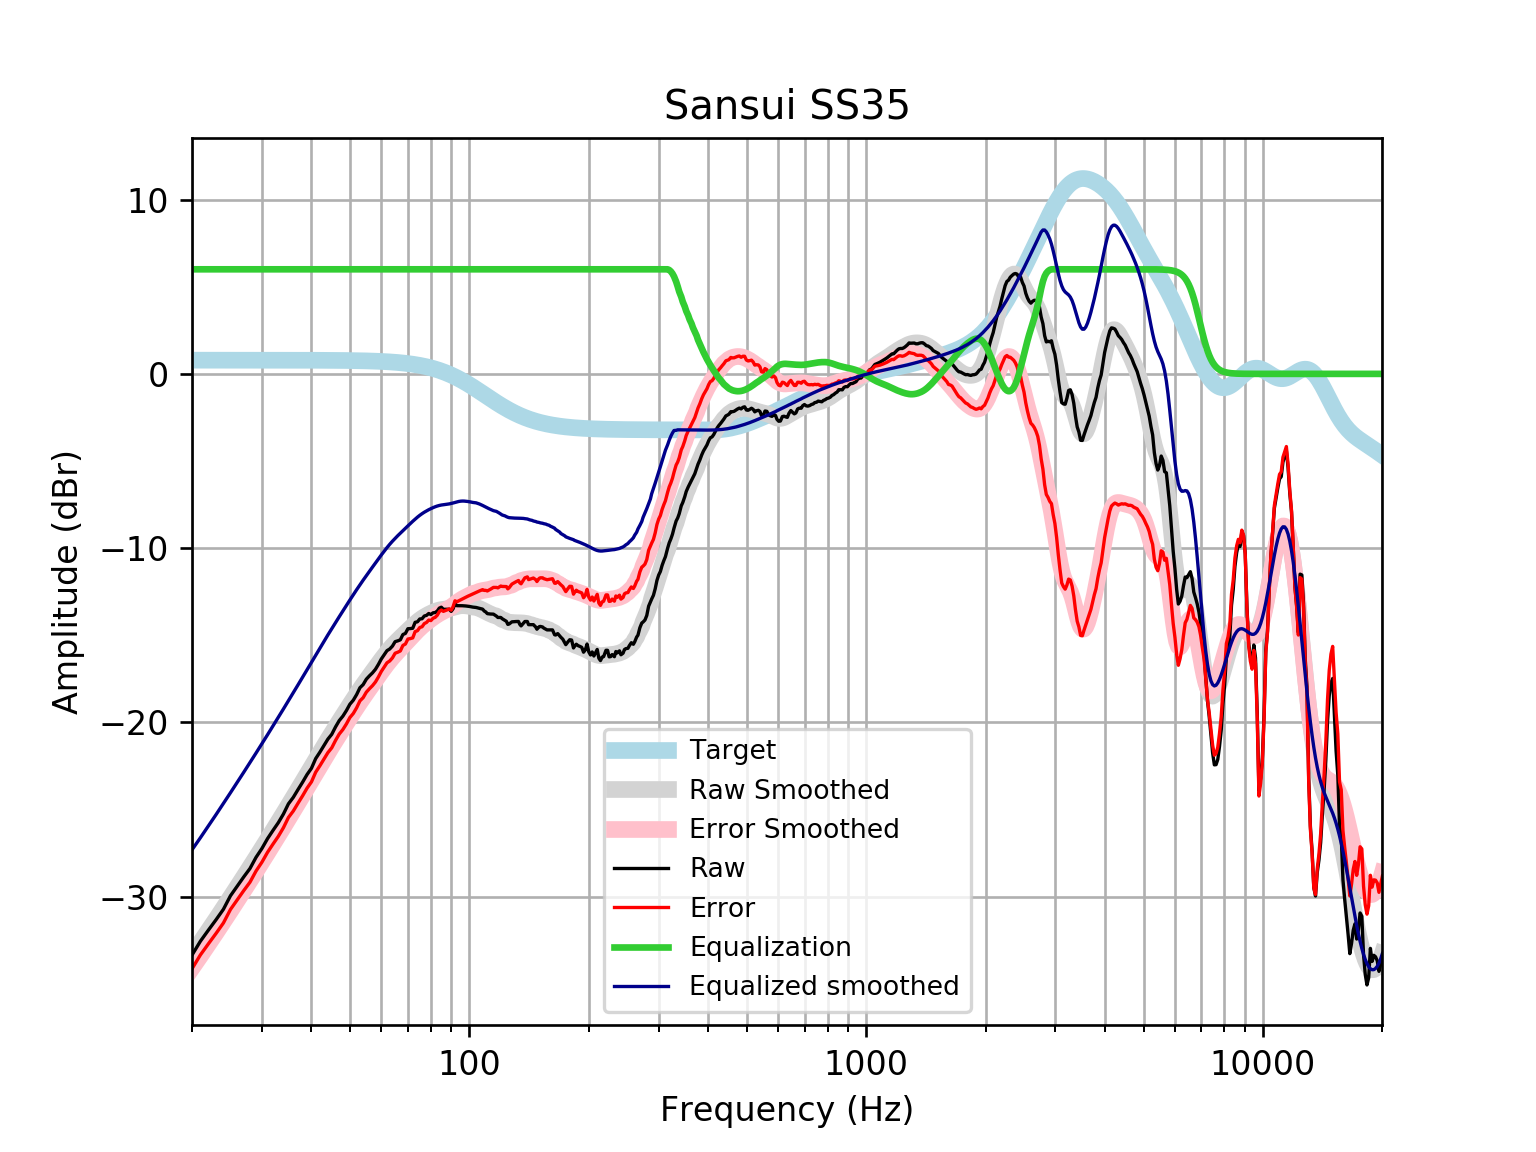

Data behind this chart, as committed beside it:
frequency, raw, error, smoothed, error_smoothed, equalization, equalized_raw, equalized_smoothed, target
20, -33.35, -34.13, -33.31, -34.1, 6, -27.35, -27.31, 0.7859
21, -32.55, -33.34, -32.61, -33.4, 6.0, -26.55, -26.61, 0.7859
22, -31.91, -32.7, -31.94, -32.72, 6.0, -25.91, -25.94, 0.7858
23, -31.32, -32.1, -31.28, -32.07, 6, -25.32, -25.28, 0.7858
24, -30.72, -31.51, -30.65, -31.43, 6, -24.72, -24.65, 0.7858
25, -29.95, -30.73, -30.03, -30.82, 6, -23.95, -24.03, 0.7857
26, -29.4, -30.18, -29.44, -30.22, 6.0, -23.4, -23.44, 0.7857
27, -28.87, -29.65, -28.86, -29.65, 6.0, -22.87, -22.86, 0.7856
28, -28.38, -29.17, -28.3, -29.09, 6.0, -22.38, -22.3, 0.7855
29, -27.74, -28.53, -27.76, -28.54, 6, -21.74, -21.76, 0.7854
30, -27.24, -28.02, -27.22, -28.01, 6.0, -21.24, -21.22, 0.7852
31, -26.67, -27.45, -26.71, -27.49, 6, -20.67, -20.71, 0.785
32, -26.2, -26.98, -26.2, -26.99, 6, -20.2, -20.2, 0.7848
33, -25.75, -26.54, -25.71, -26.49, 6.0, -19.75, -19.71, 0.7846
34, -25.25, -26.04, -25.23, -26.01, 6, -19.25, -19.23, 0.7843
35, -24.67, -25.45, -24.75, -25.54, 6, -18.67, -18.75, 0.7839
36, -24.3, -25.08, -24.29, -25.08, 6, -18.3, -18.29, 0.7835
37, -23.85, -24.63, -23.84, -24.63, 6.0, -17.85, -17.84, 0.783
38, -23.43, -24.21, -23.4, -24.18, 6, -17.43, -17.4, 0.7824
39, -22.99, -23.77, -22.97, -23.75, 6.0, -16.99, -16.97, 0.7818
40, -22.63, -23.41, -22.55, -23.33, 6, -16.63, -16.55, 0.781
41, -22.07, -22.85, -22.14, -22.92, 6, -16.07, -16.14, 0.7801
42, -21.71, -22.49, -21.74, -22.52, 6, -15.71, -15.74, 0.7791
43, -21.33, -22.11, -21.35, -22.13, 6.0, -15.33, -15.35, 0.7779
44, -20.96, -21.73, -20.98, -21.76, 6.0, -14.96, -14.98, 0.7766
45, -20.68, -21.46, -20.62, -21.4, 6, -14.68, -14.62, 0.7751
46, -20.26, -21.03, -20.27, -21.05, 6.0, -14.26, -14.27, 0.7734
47, -19.89, -20.67, -19.93, -20.71, 6.0, -13.89, -13.93, 0.7715
48, -19.64, -20.41, -19.6, -20.37, 6.0, -13.64, -13.6, 0.7694
49, -19.32, -20.08, -19.28, -20.05, 6, -13.32, -13.28, 0.767
50, -18.95, -19.72, -18.97, -19.74, 6, -12.95, -12.97, 0.7642
51, -18.72, -19.48, -18.67, -19.43, 6, -12.72, -12.67, 0.7612
52, -18.4, -19.16, -18.38, -19.14, 6, -12.4, -12.38, 0.7578
53, -18.01, -18.76, -18.1, -18.86, 6, -12.01, -12.1, 0.7541
54, -17.83, -18.58, -17.84, -18.59, 6.0, -11.83, -11.84, 0.7499
55, -17.52, -18.26, -17.58, -18.32, 6.0, -11.52, -11.58, 0.7453
56, -17.33, -18.07, -17.33, -18.07, 6, -11.33, -11.33, 0.7401
57, -17.16, -17.89, -17.09, -17.82, 6, -11.16, -11.09, 0.7345
58, -16.95, -17.68, -16.85, -17.58, 6.0, -10.95, -10.85, 0.7283
59, -16.67, -17.39, -16.62, -17.34, 6, -10.67, -10.62, 0.7215
60, -16.36, -17.07, -16.39, -17.11, 6, -10.36, -10.39, 0.714
61, -16.12, -16.83, -16.17, -16.88, 6, -10.12, -10.17, 0.7058
62, -15.88, -16.58, -15.97, -16.67, 6.0, -9.882, -9.97, 0.6969
63, -15.78, -16.47, -15.78, -16.47, 6.0, -9.785, -9.779, 0.6871
64, -15.62, -16.3, -15.6, -16.28, 6, -9.62, -9.602, 0.6765
65, -15.36, -16.03, -15.44, -16.1, 6, -9.364, -9.438, 0.665
66, -15.32, -15.97, -15.28, -15.94, 6, -9.319, -9.285, 0.6525
67, -15.26, -15.9, -15.14, -15.78, 6, -9.26, -9.139, 0.639
68, -14.96, -15.58, -15, -15.62, 6, -8.956, -8.998, 0.6244
69, -14.89, -15.5, -14.86, -15.47, 6, -8.893, -8.86, 0.6087
70, -14.62, -15.21, -14.72, -15.32, 6.0, -8.623, -8.723, 0.5918
71, -14.61, -15.19, -14.59, -15.16, 6.0, -8.615, -8.589, 0.5736
72, -14.59, -15.15, -14.46, -15.01, 6, -8.595, -8.459, 0.5541
73, -14.26, -14.79, -14.34, -14.87, 6.0, -8.256, -8.336, 0.5333
74, -14.23, -14.74, -14.22, -14.73, 6, -8.225, -8.22, 0.511
75, -14.06, -14.55, -14.12, -14.6, 6, -8.064, -8.115, 0.4873
76, -14.05, -14.51, -14.02, -14.48, 6, -8.049, -8.021, 0.4621
77, -13.89, -14.33, -13.94, -14.37, 6, -7.892, -7.937, 0.4353
78, -13.86, -14.26, -13.86, -14.27, 6, -7.856, -7.861, 0.4068
79, -13.75, -14.13, -13.79, -14.17, 6, -7.749, -7.793, 0.3768
... 553 more rows
